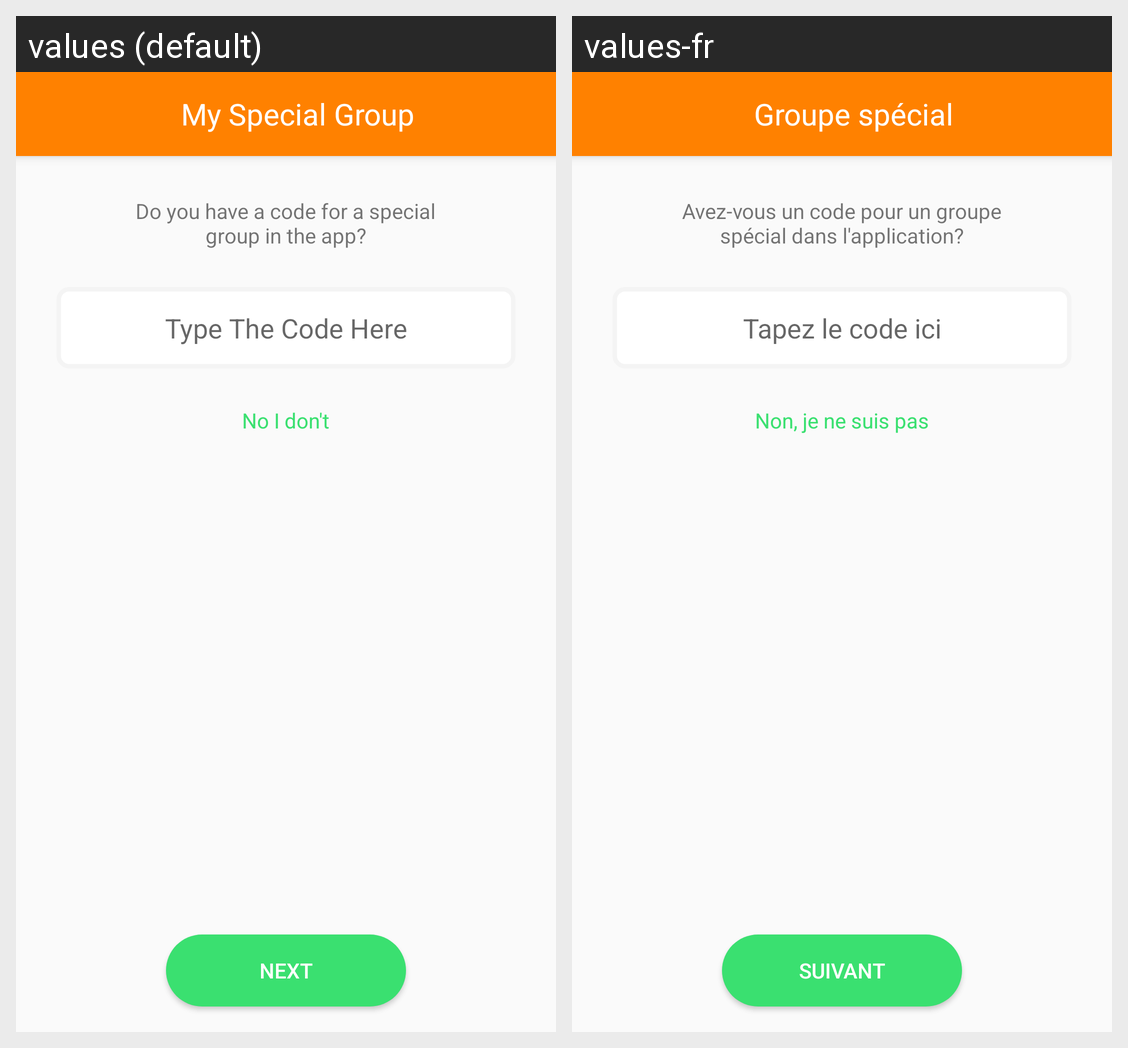

For this localized Android screen grid, give each drawn string resource with its value in every locale shown.
Android screen res/layout/activity_my_special_group.xml rendered under 2 locales, left to right: values (default), values-fr. Device: Nexus 5 (rendered at 1080×1920; each locale shown at half size, 540×960, under a caption strip naming it); theme AppTheme.
Strings drawn on this screen, with the default value and each locale's value (text and hints the layout hard-codes, and strings that could not be matched under every locale, appear in the picture but are not listed):

my_special_group_title
  values: My Special Group
  values-fr: Groupe spécial

my_special_group_sub_title_two
  values: Do you have a code for a special group in the app?
  values-fr: Avez-vous un code pour un groupe spécial dans l'application?

my_special_group_edit_text_hint
  values: Type The Code Here
  values-fr: Tapez le code ici

my_special_group_no_i_dont
  values: No I don't
  values-fr: Non, je ne suis pas

my_special_group_button_next
  values: NEXT
  values-fr: Suivant
